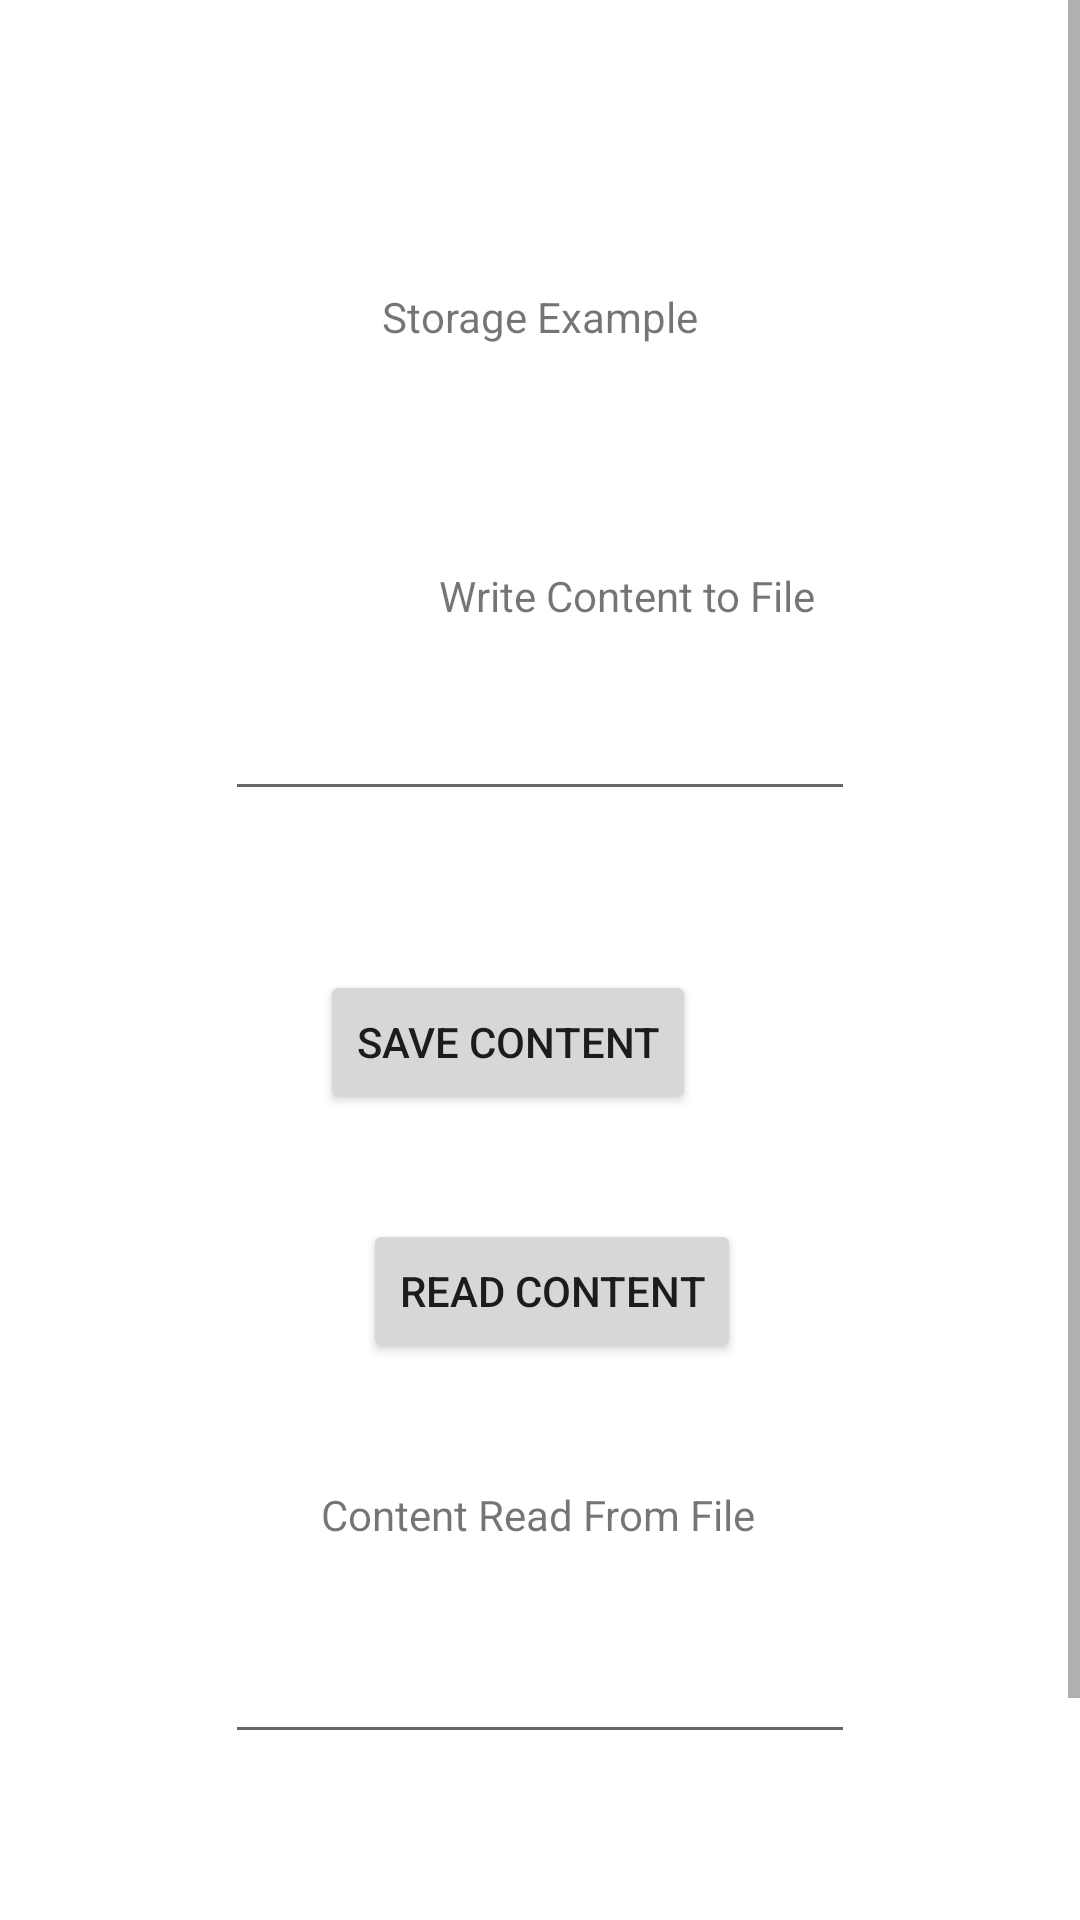

Write the Android layout XML for this screen, with the resource values it uses.
<!-- AndroidManifest.xml: application theme Theme.Comp1011Winter2022AndroidEmpty -->
<!-- res/layout/activity_storage.xml -->
<?xml version="1.0" encoding="utf-8"?>
<ScrollView xmlns:android="http://schemas.android.com/apk/res/android"
    xmlns:app="http://schemas.android.com/apk/res-auto"
    xmlns:tools="http://schemas.android.com/tools"
    android:layout_width="match_parent"
    android:layout_height="match_parent"
    android:fillViewport="true">
    <androidx.constraintlayout.widget.ConstraintLayout xmlns:android="http://schemas.android.com/apk/res/android"
    xmlns:app="http://schemas.android.com/apk/res-auto"
    xmlns:tools="http://schemas.android.com/tools"
    android:layout_width="match_parent"
    android:layout_height="match_parent"
    tools:context=".StorageActivity">

    <Button
        android:id="@+id/buttonSaveContent"
        android:layout_width="wrap_content"
        android:layout_height="wrap_content"
        android:layout_marginEnd="15dp"
        android:layout_marginBottom="35dp"
        android:onClick="onClickSaveContent"
        android:text="Save Content"
        app:layout_constraintBottom_toTopOf="@+id/buttonReadContent"
        app:layout_constraintEnd_toEndOf="@+id/buttonReadContent" />

    <Button
        android:id="@+id/buttonReadContent"
        android:layout_width="wrap_content"
        android:layout_height="wrap_content"
        android:layout_marginStart="14dp"
        android:layout_marginBottom="41dp"
        android:onClick="onClickReadContent"
        android:text="Read Content"
        app:layout_constraintBottom_toTopOf="@+id/textView5"
        app:layout_constraintStart_toStartOf="@+id/textView5" />

    <EditText
        android:id="@+id/editTextTextMultiLineWriteContent"
        android:layout_width="wrap_content"
        android:layout_height="wrap_content"
        android:layout_marginBottom="53dp"
        android:ems="10"
        android:gravity="start|top"
        android:inputType="textMultiLine"
        app:layout_constraintBottom_toTopOf="@+id/buttonSaveContent"
        app:layout_constraintEnd_toEndOf="parent"
        app:layout_constraintStart_toStartOf="parent" />

    <EditText
        android:id="@+id/editTextTextMultiLineReadContent"
        android:layout_width="wrap_content"
        android:layout_height="wrap_content"
        android:layout_marginBottom="139dp"
        android:ems="10"
        android:gravity="start|top"
        android:inputType="textMultiLine"
        app:layout_constraintBottom_toBottomOf="parent"
        app:layout_constraintEnd_toEndOf="parent"
        app:layout_constraintStart_toStartOf="parent" />

    <TextView
        android:id="@+id/textView3"
        android:layout_width="wrap_content"
        android:layout_height="wrap_content"
        android:layout_marginTop="96dp"
        android:layout_marginBottom="93dp"
        android:text="Storage Example"
        app:layout_constraintBottom_toBottomOf="@+id/textView4"
        app:layout_constraintEnd_toEndOf="parent"
        app:layout_constraintStart_toStartOf="parent"
        app:layout_constraintTop_toTopOf="parent" />

    <TextView
        android:id="@+id/textView4"
        android:layout_width="wrap_content"
        android:layout_height="wrap_content"
        android:layout_marginEnd="13dp"
        android:layout_marginBottom="21dp"
        android:text="Write Content to File"
        app:layout_constraintBottom_toTopOf="@+id/editTextTextMultiLineWriteContent"
        app:layout_constraintEnd_toEndOf="@+id/editTextTextMultiLineWriteContent" />

    <TextView
        android:id="@+id/textView5"
        android:layout_width="wrap_content"
        android:layout_height="wrap_content"
        android:layout_marginStart="32dp"
        android:layout_marginBottom="29dp"
        android:text="Content Read From File"
        app:layout_constraintBottom_toTopOf="@+id/editTextTextMultiLineReadContent"
        app:layout_constraintStart_toStartOf="@+id/editTextTextMultiLineReadContent" />
</androidx.constraintlayout.widget.ConstraintLayout>
</ScrollView>
<!-- resources referenced by this layout -->
<resources>
  <style name="Theme.Comp1011Winter2022AndroidEmpty" parent="Theme.MaterialComponents.DayNight.DarkActionBar">
          
          <item name="colorPrimary">@color/purple_500</item>
          <item name="colorPrimaryVariant">@color/purple_700</item>
          <item name="colorOnPrimary">@color/white</item>
          
          <item name="colorSecondary">@color/teal_200</item>
          <item name="colorSecondaryVariant">@color/teal_700</item>
          <item name="colorOnSecondary">@color/black</item>
          
          <item name="android:statusBarColor" tools:targetApi="l">?attr/colorPrimaryVariant</item>
          
      </style>
  <color name="purple_500">#FF6200EE</color>
  <color name="purple_700">#FF3700B3</color>
  <color name="white">#FFFFFFFF</color>
  <color name="teal_200">#FF03DAC5</color>
  <color name="teal_700">#FF018786</color>
  <color name="black">#FF000000</color>
</resources>
